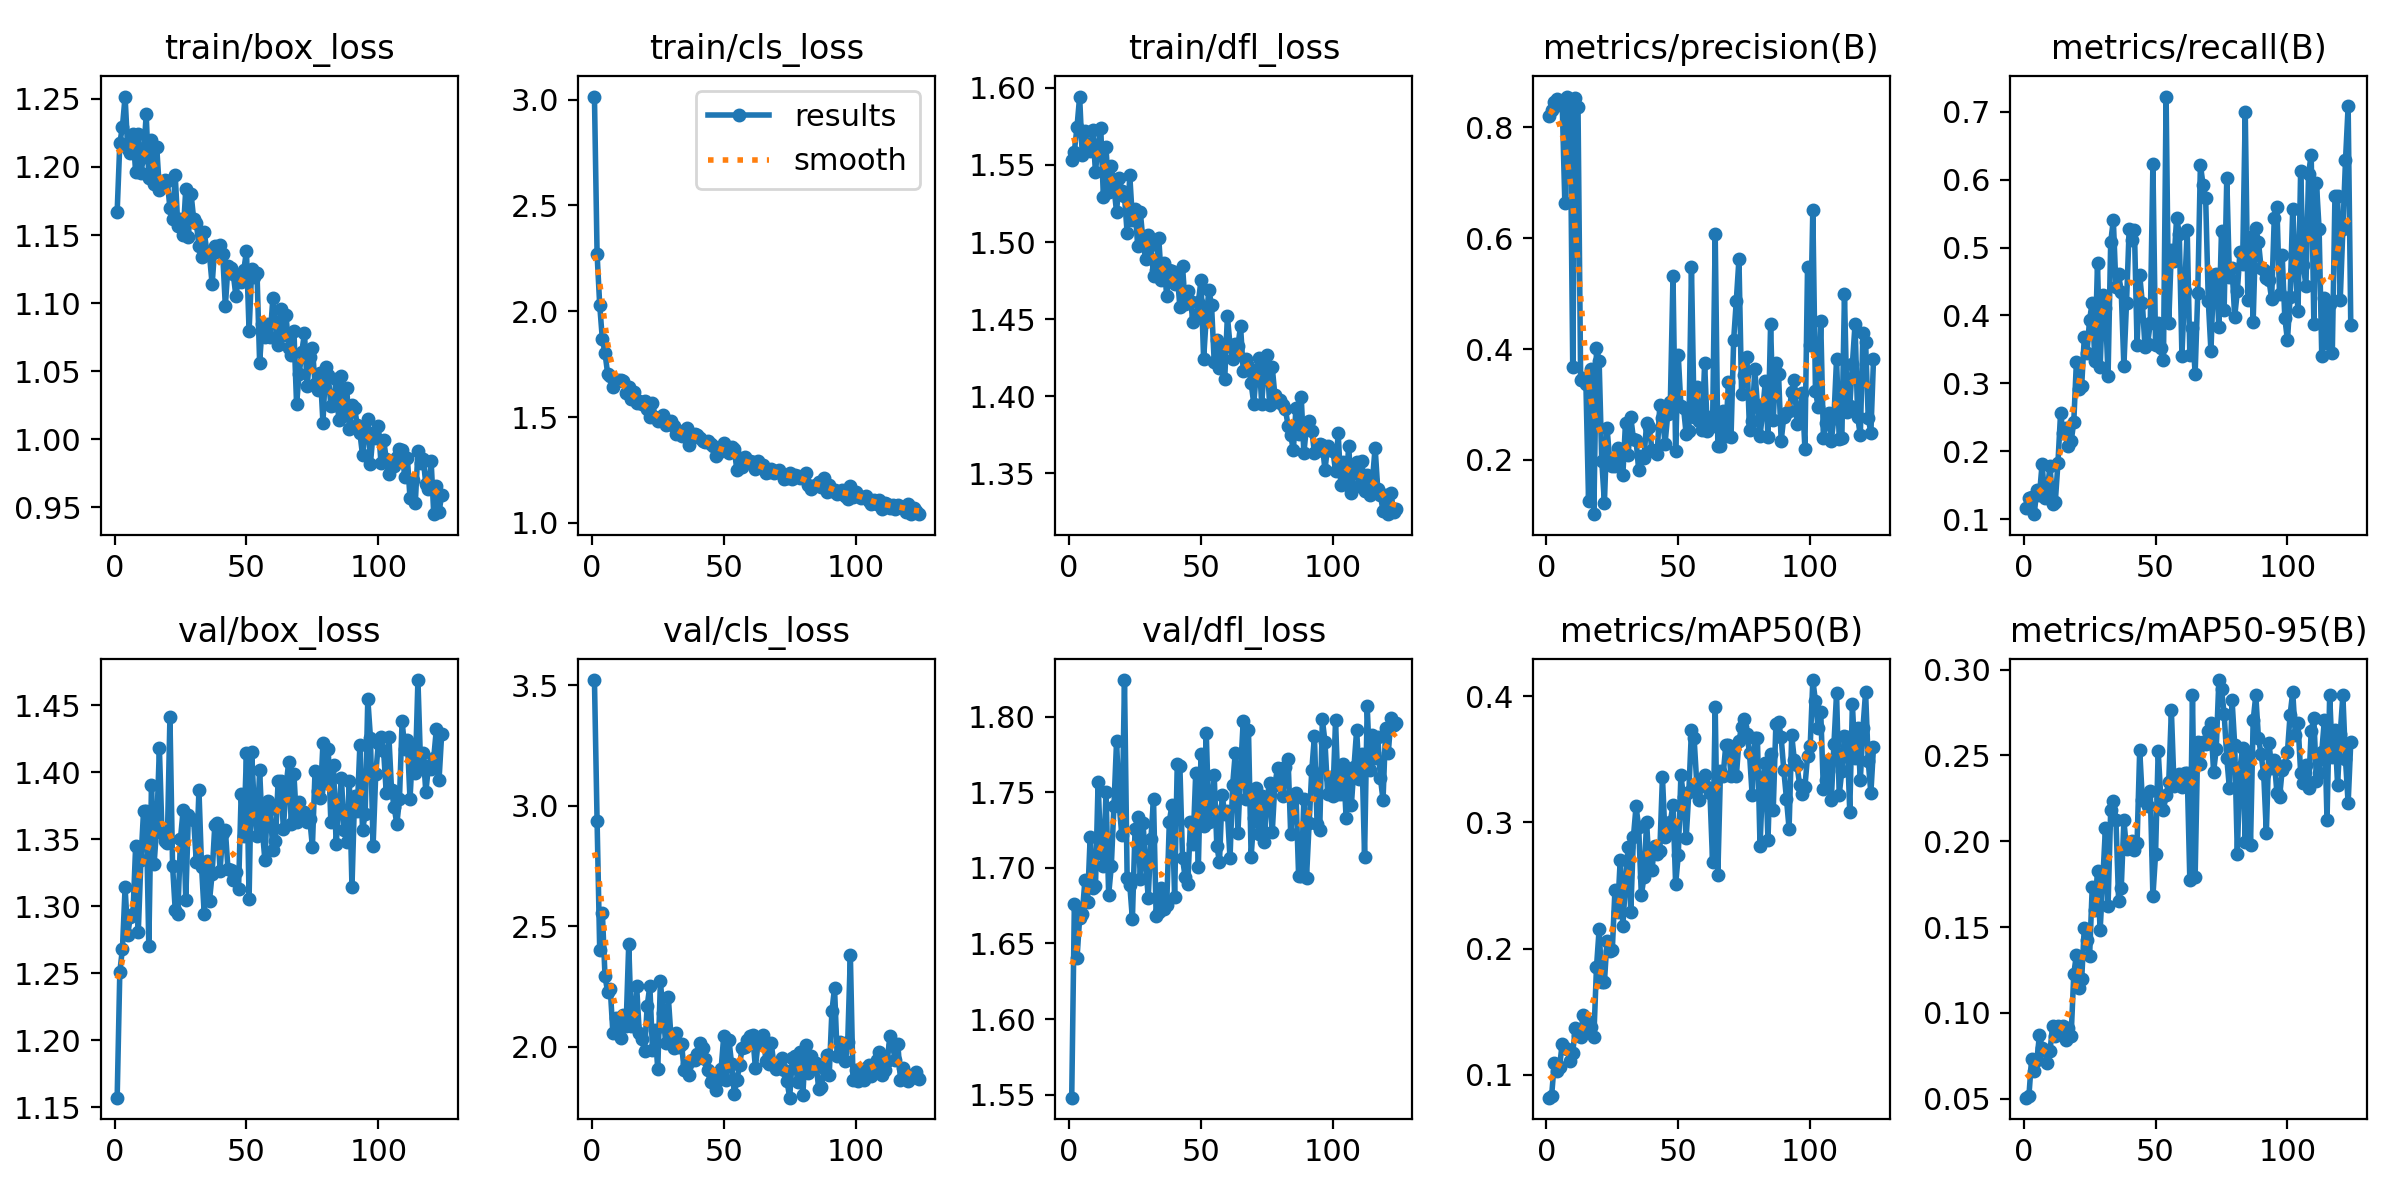

The file beside this chart, header and first rows:
epoch, train/box_loss, train/cls_loss, train/dfl_loss, metrics/precision(B), metrics/recall(B), metrics/mAP50(B), metrics/mAP50-95(B), val/box_loss, val/cls_loss, val/dfl_loss, lr/pg0, lr/pg1, lr/pg2
1, 1.167, 3.014, 1.553, 0.8198, 0.1161, 0.08191, 0.05055, 1.157, 3.521, 1.548, 0.0004118, 0.0004118, 0.0004118
2, 1.217, 2.27, 1.559, 0.831, 0.1314, 0.08349, 0.05155, 1.251, 2.936, 1.676, 0.0008257, 0.0008257, 0.0008257
3, 1.23, 2.028, 1.575, 0.8462, 0.1326, 0.1094, 0.07282, 1.268, 2.4, 1.64, 0.001237, 0.001237, 0.001237
4, 1.252, 1.867, 1.594, 0.8508, 0.1071, 0.103, 0.06638, 1.314, 2.556, 1.667, 0.001238, 0.001238, 0.001238
5, 1.213, 1.802, 1.556, 0.8409, 0.1429, 0.1063, 0.07226, 1.279, 2.293, 1.669, 0.001238, 0.001238, 0.001238
6, 1.21, 1.706, 1.572, 0.844, 0.1354, 0.1247, 0.08711, 1.292, 2.227, 1.692, 0.001234, 0.001234, 0.001234
7, 1.224, 1.696, 1.562, 0.664, 0.1811, 0.1216, 0.07958, 1.295, 2.24, 1.678, 0.001229, 0.001229, 0.001229
8, 1.196, 1.643, 1.559, 0.8554, 0.1314, 0.1201, 0.07823, 1.345, 2.057, 1.721, 0.001225, 0.001225, 0.001225
9, 1.224, 1.672, 1.572, 0.8456, 0.1429, 0.1106, 0.07076, 1.281, 2.12, 1.687, 0.001221, 0.001221, 0.001221
10, 1.196, 1.675, 1.545, 0.3682, 0.1787, 0.1177, 0.07794, 1.334, 2.059, 1.688, 0.001217, 0.001217, 0.001217
11, 1.207, 1.675, 1.563, 0.8522, 0.1225, 0.1371, 0.09248, 1.371, 2.035, 1.757, 0.001213, 0.001213, 0.001213
12, 1.239, 1.67, 1.574, 0.8359, 0.125, 0.1314, 0.08654, 1.371, 2.134, 1.71, 0.001209, 0.001209, 0.001209
13, 1.192, 1.614, 1.529, 0.3444, 0.1824, 0.13, 0.09229, 1.27, 2.088, 1.701, 0.001205, 0.001205, 0.001205
14, 1.22, 1.641, 1.561, 0.3481, 0.256, 0.1477, 0.0908, 1.391, 2.427, 1.75, 0.0012, 0.0012, 0.0012
15, 1.187, 1.583, 1.532, 0.3361, 0.227, 0.1436, 0.0924, 1.332, 2.085, 1.682, 0.001196, 0.001196, 0.001196
16, 1.214, 1.618, 1.55, 0.1258, 0.2334, 0.1352, 0.08396, 1.36, 2.085, 1.701, 0.001192, 0.001192, 0.001192
17, 1.183, 1.565, 1.536, 0.3634, 0.2079, 0.1382, 0.09087, 1.418, 2.251, 1.741, 0.001188, 0.001188, 0.001188
18, 1.188, 1.578, 1.519, 0.1021, 0.2143, 0.1299, 0.08621, 1.355, 2.057, 1.784, 0.001184, 0.001184, 0.001184
19, 1.19, 1.564, 1.542, 0.4026, 0.2424, 0.1853, 0.1225, 1.349, 2.033, 1.742, 0.00118, 0.00118, 0.00118
20, 1.19, 1.575, 1.533, 0.3787, 0.3315, 0.2151, 0.1338, 1.347, 1.982, 1.721, 0.001176, 0.001176, 0.001176
21, 1.17, 1.538, 1.53, 0.1984, 0.2914, 0.1737, 0.1143, 1.441, 2.171, 1.824, 0.001172, 0.001172, 0.001172
22, 1.162, 1.501, 1.506, 0.1226, 0.2962, 0.1735, 0.1195, 1.33, 2.253, 1.694, 0.001167, 0.001167, 0.001167
23, 1.194, 1.569, 1.543, 0.2577, 0.3683, 0.2062, 0.1497, 1.297, 1.986, 1.689, 0.001163, 0.001163, 0.001163
24, 1.156, 1.501, 1.515, 0.2, 0.3446, 0.1979, 0.1421, 1.294, 2.071, 1.666, 0.001159, 0.001159, 0.001159
25, 1.162, 1.481, 1.522, 0.1885, 0.3937, 0.199, 0.1328, 1.351, 1.907, 1.725, 0.001155, 0.001155, 0.001155
26, 1.15, 1.488, 1.498, 0.1887, 0.4191, 0.2465, 0.1733, 1.372, 2.272, 1.734, 0.001151, 0.001151, 0.001151
27, 1.184, 1.51, 1.52, 0.2221, 0.3331, 0.2293, 0.1598, 1.305, 2.14, 1.693, 0.001147, 0.001147, 0.001147
28, 1.149, 1.462, 1.501, 0.2087, 0.4773, 0.2705, 0.1827, 1.368, 2.016, 1.73, 0.001143, 0.001143, 0.001143
29, 1.18, 1.468, 1.489, 0.1734, 0.3236, 0.2177, 0.1482, 1.365, 2.206, 1.705, 0.001139, 0.001139, 0.001139
30, 1.162, 1.48, 1.504, 0.2675, 0.4299, 0.2527, 0.1775, 1.365, 2.043, 1.68, 0.001135, 0.001135, 0.001135
31, 1.159, 1.46, 1.498, 0.208, 0.4107, 0.2807, 0.2076, 1.333, 1.993, 1.719, 0.00113, 0.00113, 0.00113
32, 1.142, 1.418, 1.478, 0.2768, 0.3103, 0.2289, 0.1625, 1.387, 2.057, 1.746, 0.001126, 0.001126, 0.001126
33, 1.134, 1.433, 1.482, 0.2384, 0.5079, 0.2884, 0.2181, 1.329, 1.998, 1.668, 0.001122, 0.001122, 0.001122
34, 1.152, 1.41, 1.502, 0.2359, 0.5406, 0.3127, 0.2237, 1.294, 2.012, 1.671, 0.001118, 0.001118, 0.001118
35, 1.138, 1.417, 1.475, 0.1814, 0.4413, 0.296, 0.2122, 1.334, 1.902, 1.687, 0.001114, 0.001114, 0.001114
36, 1.135, 1.446, 1.486, 0.2064, 0.4608, 0.2422, 0.1652, 1.304, 1.927, 1.673, 0.00111, 0.00111, 0.00111
37, 1.114, 1.368, 1.465, 0.2035, 0.4349, 0.2567, 0.1726, 1.325, 1.883, 1.675, 0.001106, 0.001106, 0.001106
38, 1.142, 1.415, 1.482, 0.266, 0.3257, 0.3003, 0.2121, 1.361, 1.947, 1.731, 0.001102, 0.001102, 0.001102
39, 1.138, 1.422, 1.481, 0.2599, 0.419, 0.2629, 0.1952, 1.363, 1.946, 1.742, 0.001097, 0.001097, 0.001097
40, 1.143, 1.415, 1.473, 0.2188, 0.5279, 0.2619, 0.1961, 1.327, 1.97, 1.681, 0.001093, 0.001093, 0.001093
41, 1.136, 1.399, 1.479, 0.2152, 0.5107, 0.2814, 0.2003, 1.355, 2.016, 1.769, 0.001089, 0.001089, 0.001089
42, 1.098, 1.388, 1.458, 0.2101, 0.5266, 0.2748, 0.1946, 1.357, 1.994, 1.767, 0.001085, 0.001085, 0.001085
43, 1.127, 1.385, 1.484, 0.2984, 0.3559, 0.277, 0.1992, 1.328, 1.95, 1.706, 0.001081, 0.001081, 0.001081
44, 1.126, 1.387, 1.46, 0.2758, 0.4593, 0.3359, 0.2532, 1.327, 1.904, 1.694, 0.001077, 0.001077, 0.001077
45, 1.121, 1.374, 1.468, 0.2296, 0.4184, 0.2887, 0.2238, 1.32, 1.856, 1.69, 0.001073, 0.001073, 0.001073
46, 1.105, 1.365, 1.462, 0.2822, 0.3533, 0.2933, 0.2241, 1.326, 1.876, 1.73, 0.001069, 0.001069, 0.001069
47, 1.119, 1.317, 1.448, 0.3039, 0.3582, 0.3005, 0.2203, 1.313, 1.82, 1.716, 0.001064, 0.001064, 0.001064
48, 1.115, 1.33, 1.452, 0.5311, 0.389, 0.3141, 0.2292, 1.384, 1.861, 1.762, 0.00106, 0.00106, 0.00106
49, 1.124, 1.357, 1.461, 0.2168, 0.6232, 0.2508, 0.1679, 1.353, 1.906, 1.701, 0.001056, 0.001056, 0.001056
50, 1.138, 1.379, 1.475, 0.3887, 0.3566, 0.2738, 0.1923, 1.414, 2.044, 1.775, 0.001052, 0.001052, 0.001052
51, 1.079, 1.339, 1.424, 0.2971, 0.3892, 0.3373, 0.2525, 1.305, 1.862, 1.728, 0.001048, 0.001048, 0.001048
52, 1.125, 1.329, 1.452, 0.2938, 0.352, 0.3199, 0.2252, 1.415, 2.027, 1.789, 0.001044, 0.001044, 0.001044
53, 1.119, 1.359, 1.469, 0.2462, 0.3342, 0.2877, 0.2182, 1.372, 1.927, 1.73, 0.00104, 0.00104, 0.00104
54, 1.122, 1.348, 1.459, 0.2514, 0.7227, 0.3238, 0.2271, 1.353, 1.806, 1.74, 0.001035, 0.001035, 0.001035
55, 1.056, 1.248, 1.423, 0.5474, 0.3891, 0.3733, 0.2344, 1.402, 1.861, 1.761, 0.001031, 0.001031, 0.001031
56, 1.085, 1.305, 1.437, 0.2769, 0.496, 0.3666, 0.2762, 1.358, 1.924, 1.715, 0.001027, 0.001027, 0.001027
57, 1.075, 1.264, 1.419, 0.3315, 0.4804, 0.3311, 0.2324, 1.334, 1.996, 1.704, 0.001023, 0.001023, 0.001023
58, 1.085, 1.312, 1.431, 0.2702, 0.544, 0.318, 0.2335, 1.379, 2, 1.748, 0.001019, 0.001019, 0.001019
59, 1.075, 1.292, 1.411, 0.2543, 0.5204, 0.3347, 0.2394, 1.373, 2.027, 1.736, 0.001015, 0.001015, 0.001015
60, 1.103, 1.292, 1.452, 0.375, 0.3407, 0.3376, 0.2315, 1.342, 2.046, 1.738, 0.001011, 0.001011, 0.001011
... 64 more rows
